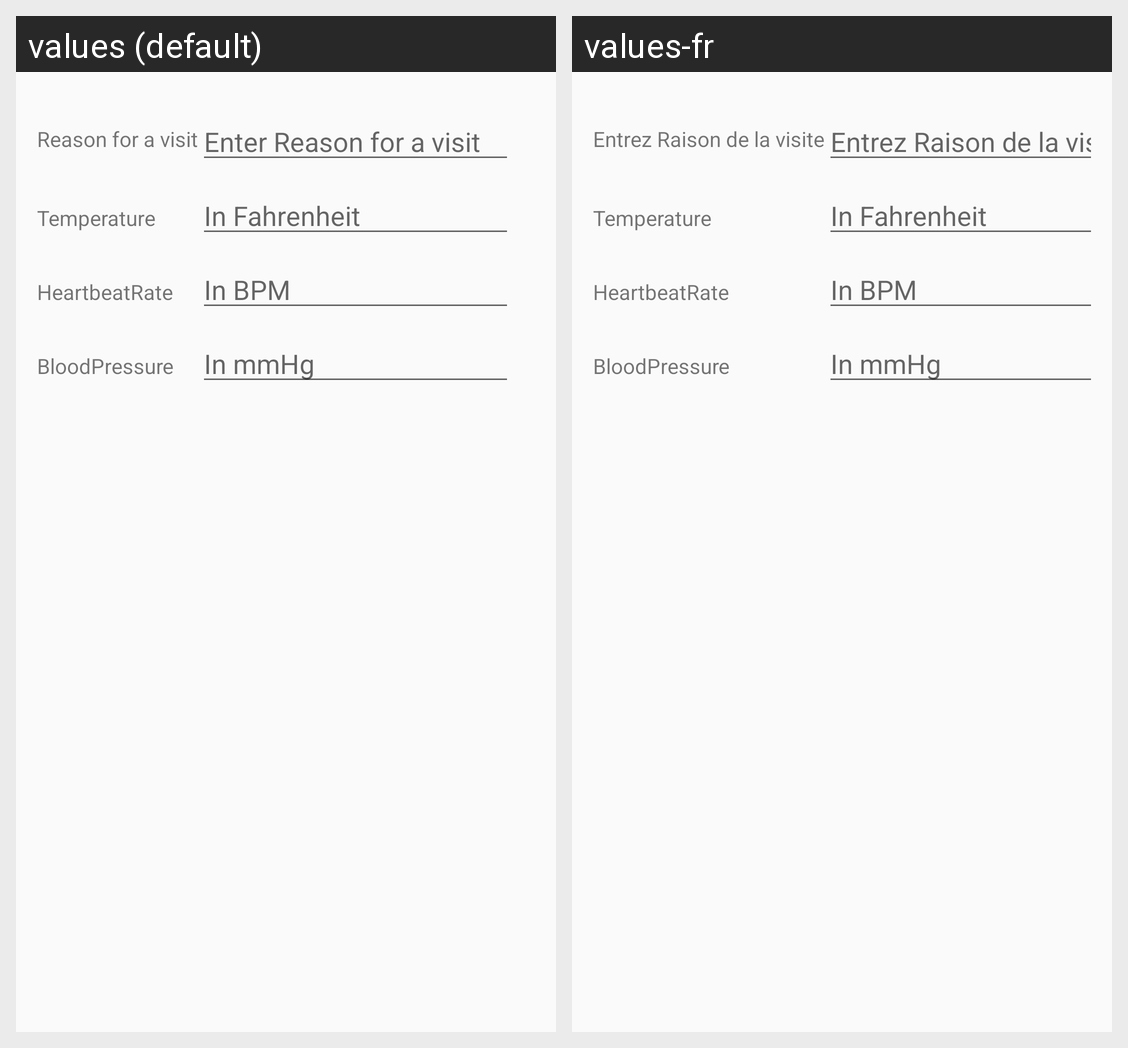

The same Android screen rendered under two of its app's locales, left to right. List the strings drawn on it with the default value and each locale's translation.
Android screen res/layout/clinical_signs.xml rendered under 2 locales, left to right: values (default), values-fr. Device: Nexus 5 (rendered at 1080×1920; each locale shown at half size, 540×960, under a caption strip naming it); theme MyMaterialTheme.
Strings drawn on this screen, with the default value and each locale's value (text and hints the layout hard-codes, and strings that could not be matched under every locale, appear in the picture but are not listed):

reason_for_a_visitG
  values: Reason for a visit
  values-fr: Entrez Raison de la visite

enter_reason_for_a_visitG
  values: Enter Reason for a visit
  values-fr: Entrez Raison de la visite

temperature
  values: Temperature
  values-fr: Temperature

in_fahrenheit
  values: In Fahrenheit
  values-fr: In Fahrenheit

heartbeatrate
  values: HeartbeatRate
  values-fr: HeartbeatRate

in_bpm
  values: In BPM
  values-fr: In BPM

bloodpressure
  values: BloodPressure
  values-fr: BloodPressure

in_mmhg
  values: In mmHg
  values-fr: In mmHg
